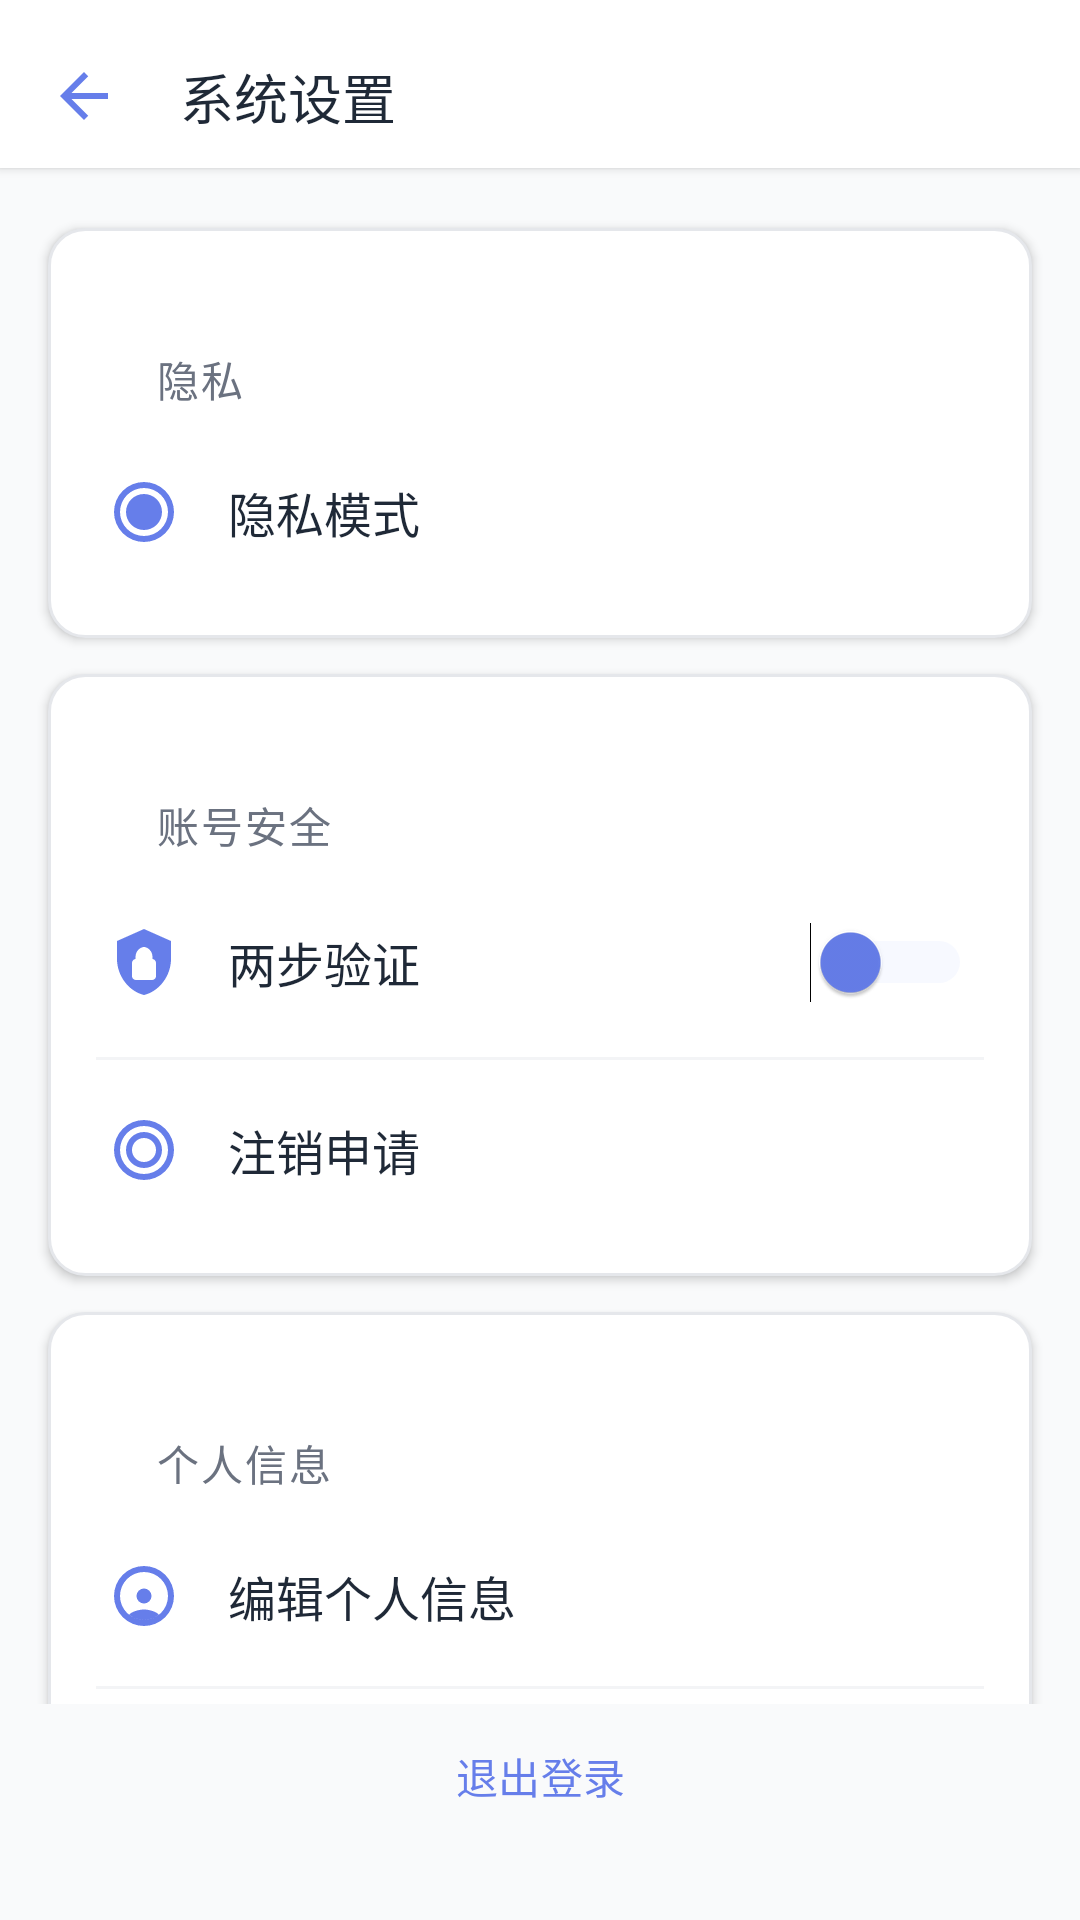

Here is an Android app screen rendered from its layout file. Give the layout XML and the strings, colors and styles it references.
<!-- AndroidManifest.xml: application theme Theme.Xinqiao -->
<!-- res/layout/activity_setting.xml -->
<?xml version="1.0" encoding="utf-8"?>
<androidx.constraintlayout.widget.ConstraintLayout xmlns:android="http://schemas.android.com/apk/res/android"
    xmlns:app="http://schemas.android.com/apk/res-auto"
    xmlns:tools="http://schemas.android.com/tools"
    android:id="@+id/main"
    android:layout_width="match_parent"
    android:layout_height="match_parent"
    android:background="@color/settings_bg"
    tools:context=".activity.SettingActivity">

    
    <androidx.constraintlayout.widget.ConstraintLayout
        android:id="@+id/top_bar"
        android:layout_width="0dp"
        android:layout_height="wrap_content"
        android:background="@color/settings_card_bg"
        android:elevation="2dp"
        app:layout_constraintTop_toTopOf="parent"
        app:layout_constraintStart_toStartOf="parent"
        app:layout_constraintEnd_toEndOf="parent">

        <ImageButton
            android:id="@+id/btn_back"
            android:layout_width="48dp"
            android:layout_height="48dp"
            android:background="?attr/selectableItemBackgroundBorderless"
            android:src="@drawable/ic_back"
            android:tint="@color/settings_accent"
            android:contentDescription="@string/back"
            android:layout_marginTop="8dp"
            android:layout_marginStart="4dp"
            app:layout_constraintStart_toStartOf="parent"
            app:layout_constraintTop_toTopOf="parent"
            app:layout_constraintBottom_toBottomOf="parent"/>

        <TextView
            android:id="@+id/tv_title"
            android:layout_width="wrap_content"
            android:layout_height="wrap_content"
            android:text="@string/settings_title"
            android:textColor="@color/settings_title"
            android:textSize="18sp"
            android:fontFamily="sans-serif-medium"
            app:layout_constraintStart_toEndOf="@id/btn_back"
            app:layout_constraintTop_toTopOf="@id/btn_back"
            app:layout_constraintBottom_toBottomOf="@id/btn_back"
            android:layout_marginStart="8dp"/>

    </androidx.constraintlayout.widget.ConstraintLayout>

    
    <ScrollView
        android:id="@+id/scroll_container"
        android:layout_width="0dp"
        android:layout_height="0dp"
        android:fillViewport="true"
        android:scrollbars="none"
        app:layout_constraintTop_toBottomOf="@id/top_bar"
        app:layout_constraintBottom_toTopOf="@id/btn_logout"
        app:layout_constraintStart_toStartOf="parent"
        app:layout_constraintEnd_toEndOf="parent">

        <LinearLayout
            android:id="@+id/content_container"
            android:layout_width="match_parent"
            android:layout_height="wrap_content"
            android:orientation="vertical"
            android:paddingTop="8dp"
            android:paddingBottom="24dp">

            
            <LinearLayout style="@style/SettingsCard" android:orientation="vertical">
                <TextView style="@style/SettingsSectionTitle" android:text="@string/settings_privacy"/>
                <LinearLayout style="@style/SettingsCardItem" android:id="@+id/item_privacy_mode">
                    <ImageView
                        android:layout_width="24dp"
                        android:layout_height="24dp"
                        android:src="@drawable/ic_privacy"
                        android:layout_marginEnd="16dp"/>
                    <TextView style="@style/SettingsItemTitle" android:text="@string/privacy_mode"/>
                    <TextView
                        android:id="@+id/subtitle_privacy_mode"
                        style="@style/SettingsItemSubtitle"
                        android:text=""/>
                </LinearLayout>
            </LinearLayout>

            
            <LinearLayout style="@style/SettingsCard" android:orientation="vertical">
                <TextView style="@style/SettingsSectionTitle" android:text="@string/settings_security"/>
                <LinearLayout style="@style/SettingsCardItem">
                    <ImageView
                        android:layout_width="24dp"
                        android:layout_height="24dp"
                        android:src="@drawable/ic_security"
                        android:layout_marginEnd="16dp"/>
                    <TextView style="@style/SettingsItemTitle" android:text="@string/two_factor"/>
                    <Switch
                        android:id="@+id/switch_two_factor"
                        android:layout_width="wrap_content"
                        android:layout_height="wrap_content"
                        android:thumbTint="@color/settings_accent"
                        android:trackTint="@color/settings_accent_light"/>
                </LinearLayout>
                <View android:layout_width="match_parent" android:layout_height="1dp" android:background="@color/settings_divider" android:layout_marginVertical="4dp"/>
                <LinearLayout style="@style/SettingsCardItem" android:id="@+id/item_deactivation">
                    <ImageView
                        android:layout_width="24dp"
                        android:layout_height="24dp"
                        android:src="@drawable/ic_logout"
                        android:layout_marginEnd="16dp"/>
                    <TextView style="@style/SettingsItemTitle" android:text="@string/account_deactivation"/>
                </LinearLayout>
            </LinearLayout>

            
            <LinearLayout style="@style/SettingsCard" android:orientation="vertical">
                <TextView style="@style/SettingsSectionTitle" android:text="@string/settings_profile"/>
                <LinearLayout style="@style/SettingsCardItem" android:id="@+id/item_edit_profile">
                    <ImageView
                        android:layout_width="24dp"
                        android:layout_height="24dp"
                        android:src="@drawable/ic_profile"
                        android:layout_marginEnd="16dp"/>
                    <TextView style="@style/SettingsItemTitle" android:text="@string/edit_profile"/>
                </LinearLayout>
                <View android:layout_width="match_parent" android:layout_height="1dp" android:background="@color/settings_divider" android:layout_marginVertical="4dp"/>
                <LinearLayout style="@style/SettingsCardItem" android:id="@+id/item_authorization">
                    <ImageView
                        android:layout_width="24dp"
                        android:layout_height="24dp"
                        android:src="@drawable/ic_add"
                        android:layout_marginEnd="16dp"/>
                    <TextView style="@style/SettingsItemTitle" android:text="@string/authorization_manage"/>
                </LinearLayout>
            </LinearLayout>

            
            <LinearLayout style="@style/SettingsCard" android:orientation="vertical">
                <TextView style="@style/SettingsSectionTitle" android:text="@string/settings_about"/>
                <LinearLayout style="@style/SettingsCardItem" android:id="@+id/item_about">
                    <ImageView
                        android:layout_width="24dp"
                        android:layout_height="24dp"
                        android:src="@drawable/ic_info"
                        android:layout_marginEnd="16dp"/>
                    <TextView style="@style/SettingsItemTitle" android:text="@string/about_xinqiao"/>
                </LinearLayout>
            </LinearLayout>

            
            <LinearLayout style="@style/SettingsCard" android:orientation="vertical">
                <TextView style="@style/SettingsSectionTitle" android:text="@string/settings_general"/>
                <LinearLayout style="@style/SettingsCardItem">
                    <ImageView
                        android:layout_width="24dp"
                        android:layout_height="24dp"
                        android:src="@drawable/ic_notifications"
                        android:layout_marginEnd="16dp"/>
                    <TextView style="@style/SettingsItemTitle" android:text="@string/notifications"/>
                    <Switch
                        android:id="@+id/switch_notifications"
                        android:layout_width="wrap_content"
                        android:layout_height="wrap_content"
                        android:thumbTint="@color/settings_accent"
                        android:trackTint="@color/settings_accent_light"/>
                </LinearLayout>
                <View android:layout_width="match_parent" android:layout_height="1dp" android:background="@color/settings_divider" android:layout_marginVertical="4dp"/>
                <LinearLayout style="@style/SettingsCardItem" android:id="@+id/item_language">
                    <ImageView
                        android:layout_width="24dp"
                        android:layout_height="24dp"
                        android:src="@drawable/ic_language"
                        android:layout_marginEnd="16dp"/>
                    <TextView style="@style/SettingsItemTitle" android:text="@string/language"/>
                    <TextView
                        android:id="@+id/subtitle_language"
                        style="@style/SettingsItemSubtitle"
                        android:text="@string/language_zh"/>
                </LinearLayout>
            </LinearLayout>

        </LinearLayout>
    </ScrollView>

    
    <Button
        android:id="@+id/btn_logout"
        style="@style/Widget.Material3.Button.TonalButton"
        android:layout_width="0dp"
        android:layout_height="wrap_content"
        android:text="@string/logout"
        android:textColor="@color/settings_accent"
        app:layout_constraintBottom_toBottomOf="parent"
        app:layout_constraintLeft_toLeftOf="parent"
        app:layout_constraintRight_toRightOf="parent"
        android:layout_marginHorizontal="24dp"
        android:layout_marginBottom="24dp"/>

</androidx.constraintlayout.widget.ConstraintLayout>
<!-- resources referenced by this layout -->
<resources>
  <color name="settings_accent">#667eea</color>
  <color name="settings_accent_light">#E0E7FF</color>
  <color name="settings_bg">#F9FAFB</color>
  <color name="settings_card_bg">#FFFFFF</color>
  <color name="settings_divider">#F3F4F6</color>
  <color name="settings_title">#1F2937</color>
  <!-- drawable ic_add (drawable) -->
  <?xml version="1.0" encoding="utf-8"?>
  <vector xmlns:android="http://schemas.android.com/apk/res/android"
      android:width="24dp" android:height="24dp"
      android:viewportWidth="24" android:viewportHeight="24">
      <path android:fillColor="@color/settings_accent" android:pathData="M19,13H13V19H11V13H5V11H11V5H13V11H19V13Z"/>
  </vector>
  <!-- drawable ic_back (drawable) -->
  <?xml version="1.0" encoding="utf-8"?>
  <vector xmlns:android="http://schemas.android.com/apk/res/android"
      android:width="24dp"
      android:height="24dp"
      android:viewportWidth="24"
      android:viewportHeight="24"
      android:tint="#FFFFFF">
      <path
          android:fillColor="@android:color/white"
          android:pathData="M20,11H7.83l5.59,-5.59L12,4l-8,8 8,8 1.41,-1.41L7.83,13H20v-2z"/>
  </vector>
  <string name="about_xinqiao">关于心桥</string>
  <string name="account_deactivation">注销申请</string>
  <string name="authorization_manage">授权管理</string>
  <string name="back">返回</string>
  <string name="edit_profile">编辑个人信息</string>
  <string name="language">语言</string>
  <string name="language_zh">简体中文</string>
  <string name="logout">退出登录</string>
  <string name="notifications">通知</string>
  <string name="privacy_mode">隐私模式</string>
  <string name="settings_about">关于</string>
  <string name="settings_general">通用</string>
  <string name="settings_privacy">隐私</string>
  <string name="settings_profile">个人信息</string>
  <string name="settings_security">账号安全</string>
  <string name="settings_title">系统设置</string>
  <string name="two_factor">两步验证</string>
  <style name="SettingsItemSubtitle">
          <item name="android:layout_width">wrap_content</item>
          <item name="android:layout_height">wrap_content</item>
          <item name="android:textSize">13sp</item>
          <item name="android:textColor">@color/settings_subtitle</item>
      </style>
  <style name="SettingsItemTitle">
          <item name="android:layout_width">0dp</item>
          <item name="android:layout_height">wrap_content</item>
          <item name="android:layout_weight">1</item>
          <item name="android:textSize">16sp</item>
          <item name="android:textColor">@color/settings_title</item>
          <item name="android:fontFamily">sans-serif-medium</item>
      </style>
  <style name="Theme.Xinqiao" parent="Base.Theme.Xinqiao">
          <item name="android:navigationBarColor">@android:color/transparent</item>
          <item name="android:statusBarColor">@android:color/transparent</item>
          <item name="android:windowLightStatusBar">false</item>
          <item name="android:enforceStatusBarContrast">true</item>
      </style>
  <!-- drawable bg_settings_card (drawable) -->
  <?xml version="1.0" encoding="utf-8"?>
  <shape xmlns:android="http://schemas.android.com/apk/res/android"
      android:shape="rectangle">
      <solid android:color="@color/settings_card_bg"/>
      <corners android:radius="12dp"/>
      <stroke android:width="1dp" android:color="@color/settings_card_stroke"/>
  </shape>
  <color name="settings_subtitle">#6B7280</color>
  <color name="settings_card_stroke">#E5E7EB</color>
  <color name="colorPrimary">#667eea</color>
  <color name="colorOnPrimary">#FFFFFF</color>
  <color name="colorSecondary">#F8F9FA</color>
  <color name="colorOnSecondary">#333333</color>
  <color name="colorSurface">#FFFFFF</color>
  <color name="colorOnSurface">#333333</color>
  <color name="colorError">#B00020</color>
  <color name="colorOnError">#FFFFFF</color>
</resources>
